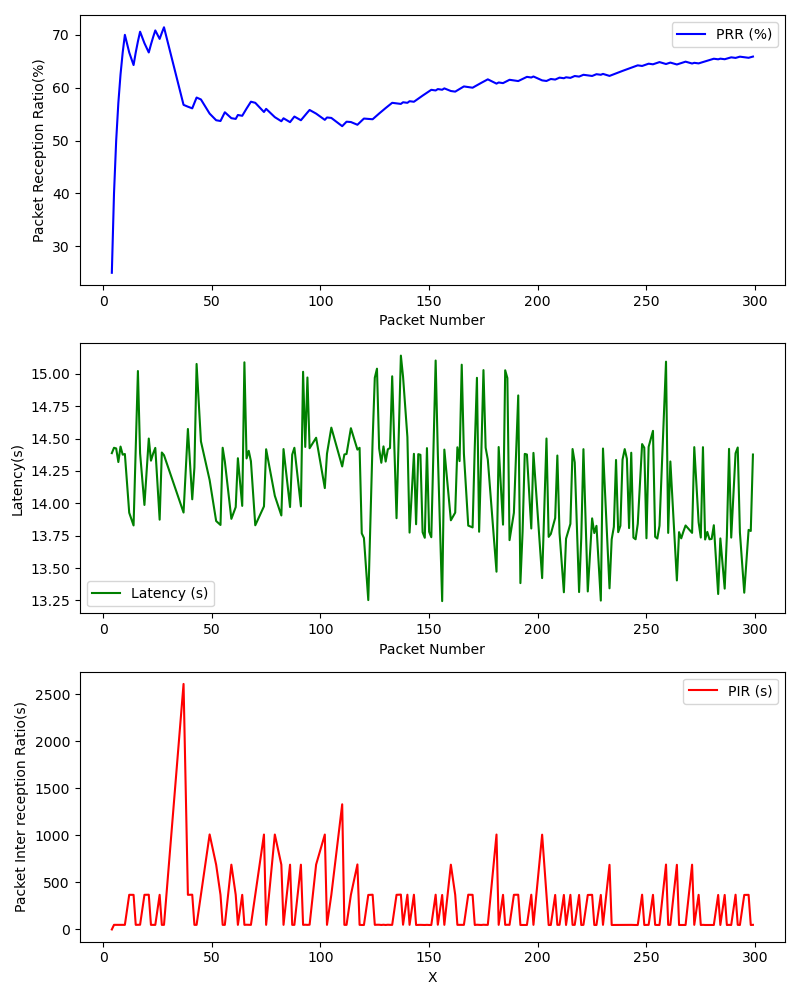

Values plotted in this chart, from the file beside it:
, Timestamp, Packet Number, PRR (%), Latency (ms), PIR (ms), S_Lat, S_Lon, S_Timestamp, S_Alt, S_Speed, R_Lat, R_Lon, R_Timestamp, R_Alt, R_Speed
0, 1709318447, 4, 25.0, 14.39, 0.0, , , , , , , , , , 
1, 1709318447, 5, 40.0, 14.43, 48.89, , , , , , , , , , 
2, 1709318448, 6, 50.0, 14.42, 48.77, , , , , , , , , , 
3, 1709318448, 7, 57.14, 14.32, 48.81, , , , , , , , , , 
4, 1709318449, 8, 62.5, 14.44, 48.91, , , , , , , , , , 
5, 1709318449, 9, 66.67, 14.38, 48.75, , , , , , , , , , 
6, 1709318450, 10, 70.0, 14.38, 48.86, , , , , , , , , , 
7, 1709318453, 12, 66.67, 13.93, 368.2, , , , , , , , , , 
8, 1709318457, 14, 64.29, 13.83, 367.8, , , , , , , , , , 
9, 1709318458, 15, 66.67, 14.43, 48.9, , , , , , , , , , 
10, 1709318458, 16, 68.75, 15.02, 48.91, , , , , , , , , , 
11, 1709318459, 17, 70.59, 14.39, 49.97, , , , , , , , , , 
12, 1709318462, 19, 68.42, 13.99, 368.1, , , , , , , , , , 
13, 1709318466, 21, 66.67, 14.5, 369.3, , , , , , , , , , 
14, 1709318466, 22, 68.18, 14.33, 48.8, , , , , , , , , , 
15, 1709318467, 23, 69.57, 14.38, 48.82, , , , , , , , , , 
16, 1709318467, 24, 70.83, 14.43, 48.67, , , , , , , , , , 
17, 1709318471, 26, 69.23, 13.87, 368.2, , , , , , , , , , 
18, 1709318472, 27, 70.37, 14.39, 48.77, , , , , , , , , , 
19, 1709318472, 28, 71.43, 14.37, 48.83, , , , , , , , , , 
20, 1709318498, 37, 56.76, 13.93, 2610, , , , , , , , , , 
21, 1709318502, 39, 56.41, 14.57, 368.1, , , , , , , , , , 
22, 1709318506, 41, 56.1, 14.03, 369.4, , , , , , , , , , 
23, 1709318506, 42, 57.14, 14.28, 48.71, , , , , , , , , , 
24, 1709318506, 43, 58.14, 15.08, 48.89, , , , , , , , , , 
25, 1709318510, 45, 57.78, 14.48, 369.3, , , , , , , , , , 
26, 1709318520, 49, 55.1, 14.18, 1010, , , , , , , , , , 
27, 1709318527, 52, 53.85, 13.86, 688.4, , , , , , , , , , 
28, 1709318531, 54, 53.7, 13.83, 368, , , , , , , , , , 
29, 1709318531, 55, 54.55, 14.43, 48.91, , , , , , , , , , 
30, 1709318532, 56, 55.36, 14.32, 48.68, , , , , , , , , , 
31, 1709318539, 59, 54.24, 13.88, 688.5, , , , , , , , , , 
32, 1709318542, 61, 54.1, 13.97, 368.1, , , , , , , , , , 
33, 1709318543, 62, 54.84, 14.35, 48.74, , , , , , , , , , 
34, 1709318547, 64, 54.69, 13.98, 368, , , , , , , , , , 
35, 1709318547, 65, 55.38, 15.09, 48.77, , , , , , , , , , 
36, 1709318548, 66, 56.06, 14.35, 50.12, , , , , , , , , , 
37, 1709318548, 67, 56.72, 14.41, 48.89, , , , , , , , , , 
38, 1709318549, 68, 57.35, 14.33, 48.7, , , , , , , , , , 
39, 1709318552, 70, 57.14, 13.83, 368, , , , , , , , , , 
40, 1709318562, 74, 55.41, 13.98, 1009, , , , , , , , , , 
41, 1709318563, 75, 56, 14.42, 48.78, , , , , , , , , , 
42, 1709318573, 79, 54.43, 14.06, 1009, , , , , , , , , , 
43, 1709318580, 82, 53.66, 13.91, 688.5, , , , , , , , , , 
44, 1709318580, 83, 54.22, 14.42, 48.86, , , , , , , , , , 
45, 1709318587, 86, 53.49, 13.97, 688.5, , , , , , , , , , 
46, 1709318588, 87, 54.02, 14.38, 48.79, , , , , , , , , , 
47, 1709318588, 88, 54.55, 14.43, 48.86, , , , , , , , , , 
48, 1709318595, 91, 53.85, 13.98, 688.4, , , , , , , , , , 
49, 1709318595, 92, 54.35, 15.02, 48.89, , , , , , , , , , 
50, 1709318596, 93, 54.84, 14.44, 50.07, , , , , , , , , , 
51, 1709318596, 94, 55.32, 14.97, 48.7, , , , , , , , , , 
52, 1709318597, 95, 55.79, 14.43, 50.2, , , , , , , , , , 
53, 1709318604, 98, 55.1, 14.51, 689.7, , , , , , , , , , 
54, 1709318614, 102, 53.92, 14.12, 1009, , , , , , , , , , 
55, 1709318614, 103, 54.37, 14.38, 48.93, , , , , , , , , , 
56, 1709318618, 105, 54.29, 14.58, 368.1, , , , , , , , , , 
57, 1709318631, 110, 52.73, 14.28, 1331, , , , , , , , , , 
58, 1709318632, 111, 53.15, 14.38, 48.76, , , , , , , , , , 
59, 1709318632, 112, 53.57, 14.38, 48.8, , , , , , , , , , 
... 137 more rows
